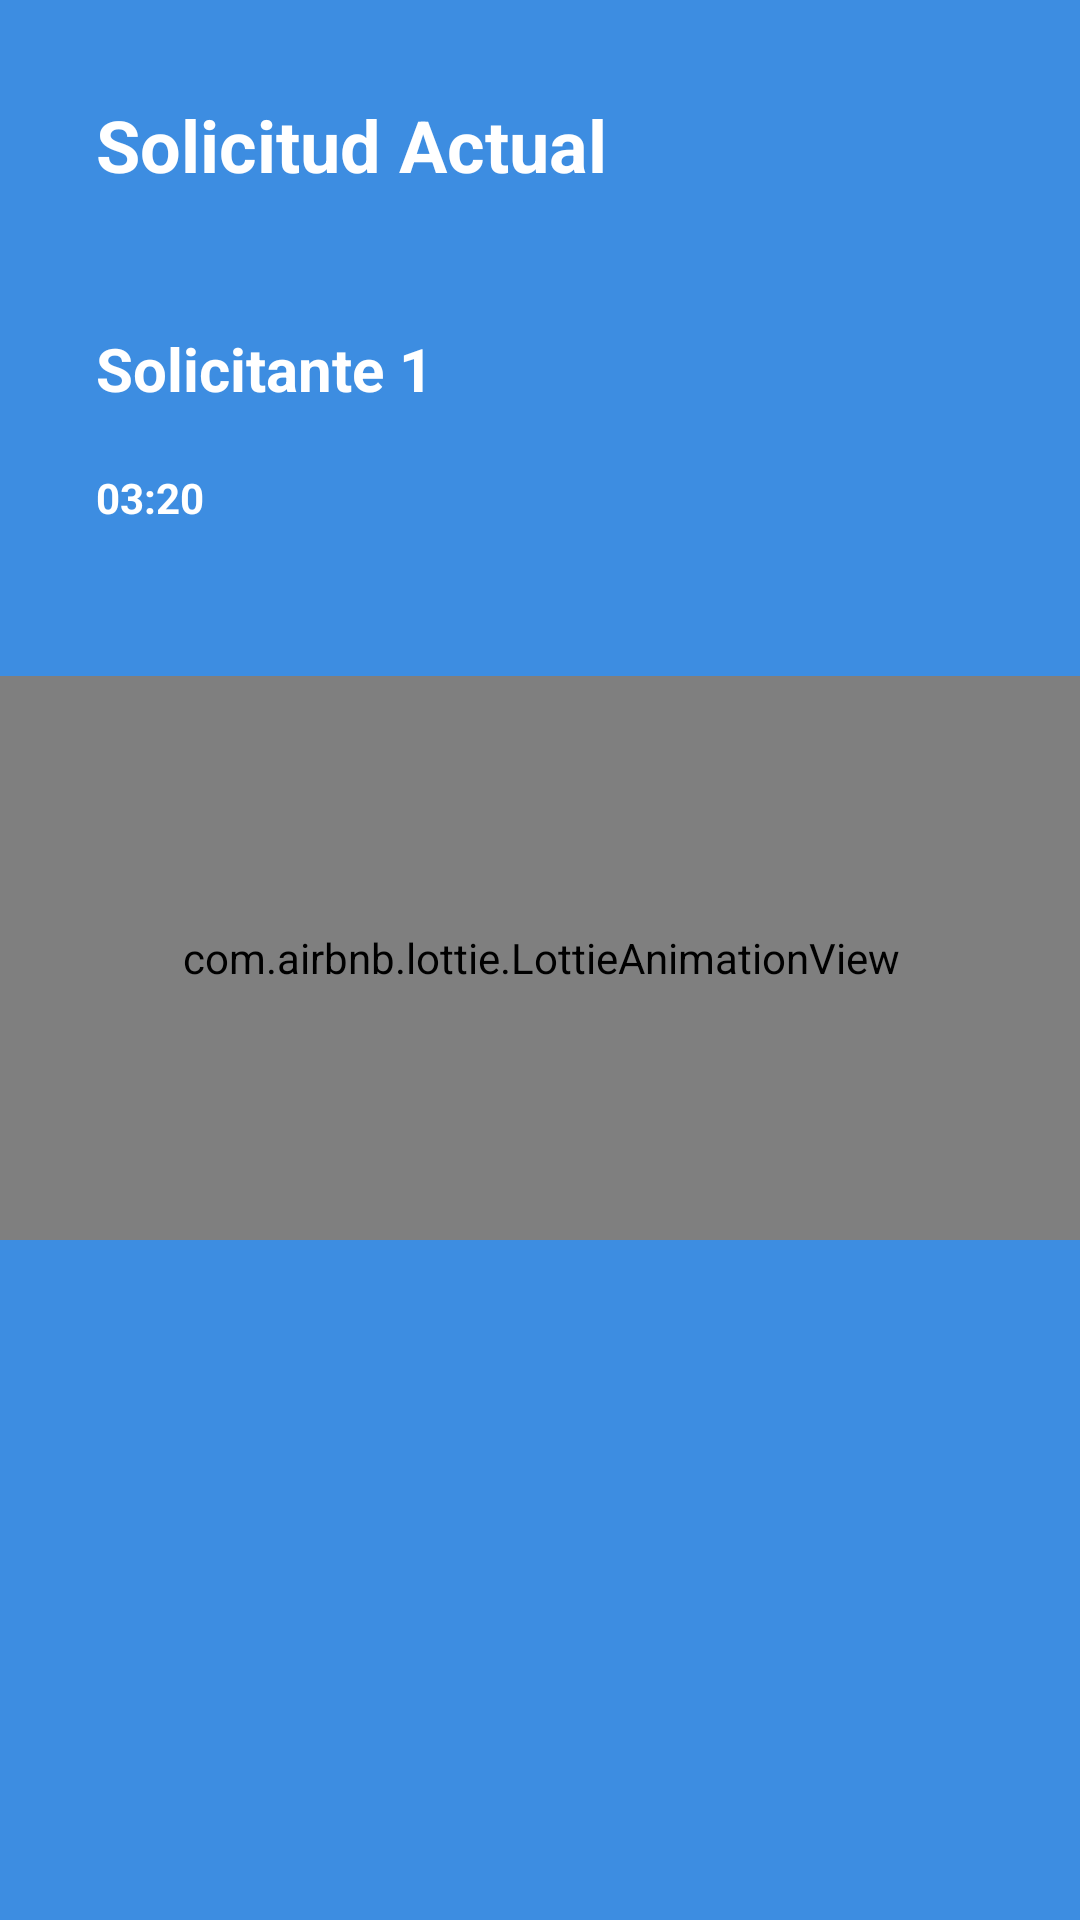

Produce the Android XML layout that renders to this screen, including the resource entries it uses.
<!-- AndroidManifest.xml: application theme Theme.AccessMyEyes -->
<!-- res/layout/content_main_server_view.xml -->
<?xml version="1.0" encoding="utf-8"?>
<androidx.constraintlayout.widget.ConstraintLayout xmlns:android="http://schemas.android.com/apk/res/android"
    xmlns:app="http://schemas.android.com/apk/res-auto"
    xmlns:tools="http://schemas.android.com/tools"
    android:layout_width="match_parent"
    android:layout_height="match_parent"
    android:background="#3D8DE1"
    app:layout_behavior="@string/appbar_scrolling_view_behavior"
    tools:showIn="@layout/app_bar_main_server_view" >

    <TextView
        android:id="@+id/textView5"
        android:layout_width="wrap_content"
        android:layout_height="wrap_content"
        android:layout_marginStart="32dp"
        android:layout_marginTop="32dp"
        android:text="Solicitud Actual"
        android:textColor="#FFFFFF"
        android:textSize="24sp"
        android:textStyle="bold"
        app:layout_constraintStart_toStartOf="parent"
        app:layout_constraintTop_toTopOf="parent" />

    <TextView
        android:id="@+id/textView6"
        android:layout_width="wrap_content"
        android:layout_height="wrap_content"
        android:layout_marginStart="32dp"
        android:layout_marginTop="45dp"
        android:text="Solicitante 1"
        android:textColor="#FFFFFF"
        android:textSize="20sp"
        android:textStyle="bold"
        app:layout_constraintStart_toStartOf="parent"
        app:layout_constraintTop_toBottomOf="@+id/textView5" />

    <TextView
        android:id="@+id/textView7"
        android:layout_width="wrap_content"
        android:layout_height="wrap_content"
        android:layout_marginStart="32dp"
        android:layout_marginTop="20dp"
        android:text="03:20"
        android:textColor="#FFFFFF"
        android:textStyle="bold"
        app:layout_constraintStart_toStartOf="parent"
        app:layout_constraintTop_toBottomOf="@+id/textView6" />

    <com.airbnb.lottie.LottieAnimationView
        android:id="@+id/waves"
        android:layout_width="408dp"
        android:layout_height="188dp"
        android:layout_marginTop="50dp"
        app:layout_constraintEnd_toEndOf="parent"
        app:layout_constraintStart_toStartOf="parent"
        app:layout_constraintTop_toBottomOf="@+id/textView7"
        app:lottie_autoPlay="true"
        app:lottie_loop="true"
        app:lottie_rawRes="@raw/ondas" />

</androidx.constraintlayout.widget.ConstraintLayout>
<!-- res/layout/app_bar_main_server_view.xml (included above) -->
<?xml version="1.0" encoding="utf-8"?>
<androidx.coordinatorlayout.widget.CoordinatorLayout xmlns:android="http://schemas.android.com/apk/res/android"
    xmlns:app="http://schemas.android.com/apk/res-auto"
    xmlns:tools="http://schemas.android.com/tools"
    android:layout_width="match_parent"
    android:layout_height="match_parent"
    tools:context=".mainServerView">

    <com.google.android.material.appbar.AppBarLayout
        android:layout_width="match_parent"
        android:layout_height="wrap_content"
        android:theme="@style/Theme.AccessMyEyes.AppBarOverlay">

        <androidx.appcompat.widget.Toolbar
            android:id="@+id/toolbar"
            android:layout_width="match_parent"
            android:layout_height="?attr/actionBarSize"
            android:background="#3D8DE1"
            app:popupTheme="@style/Theme.AccessMyEyes.PopupOverlay" />

    </com.google.android.material.appbar.AppBarLayout>

    <include layout="@layout/content_main_server_view" />

</androidx.coordinatorlayout.widget.CoordinatorLayout>
<!-- resources referenced by this layout -->
<resources>
  <style name="Theme.AccessMyEyes.AppBarOverlay" parent="ThemeOverlay.AppCompat.Dark.ActionBar" />
  <style name="Theme.AccessMyEyes.PopupOverlay" parent="ThemeOverlay.AppCompat.Light" />
  <style name="Theme.AccessMyEyes" parent="Theme.MaterialComponents.DayNight.DarkActionBar">
          
          <item name="colorPrimary">@color/purple_500</item>
          <item name="colorPrimaryVariant">@color/purple_700</item>
          <item name="colorOnPrimary">@color/white</item>
          
          <item name="colorSecondary">@color/teal_200</item>
          <item name="colorSecondaryVariant">@color/teal_700</item>
          <item name="colorOnSecondary">@color/black</item>
          
          <item name="android:statusBarColor">?attr/colorPrimaryVariant</item>
          
      </style>
  <!-- not gathered from this repository: default colours our renderer supplied (Android Studio template values) -->
  <color name="purple_500">#FF6200EE</color>
  <color name="purple_700">#FF3700B3</color>
  <color name="teal_200">#FF03DAC5</color>
  <color name="teal_700">#FF018786</color>
  <color name="black">#FF000000</color>
  <color name="white">#FFFFFFFF</color>
</resources>
